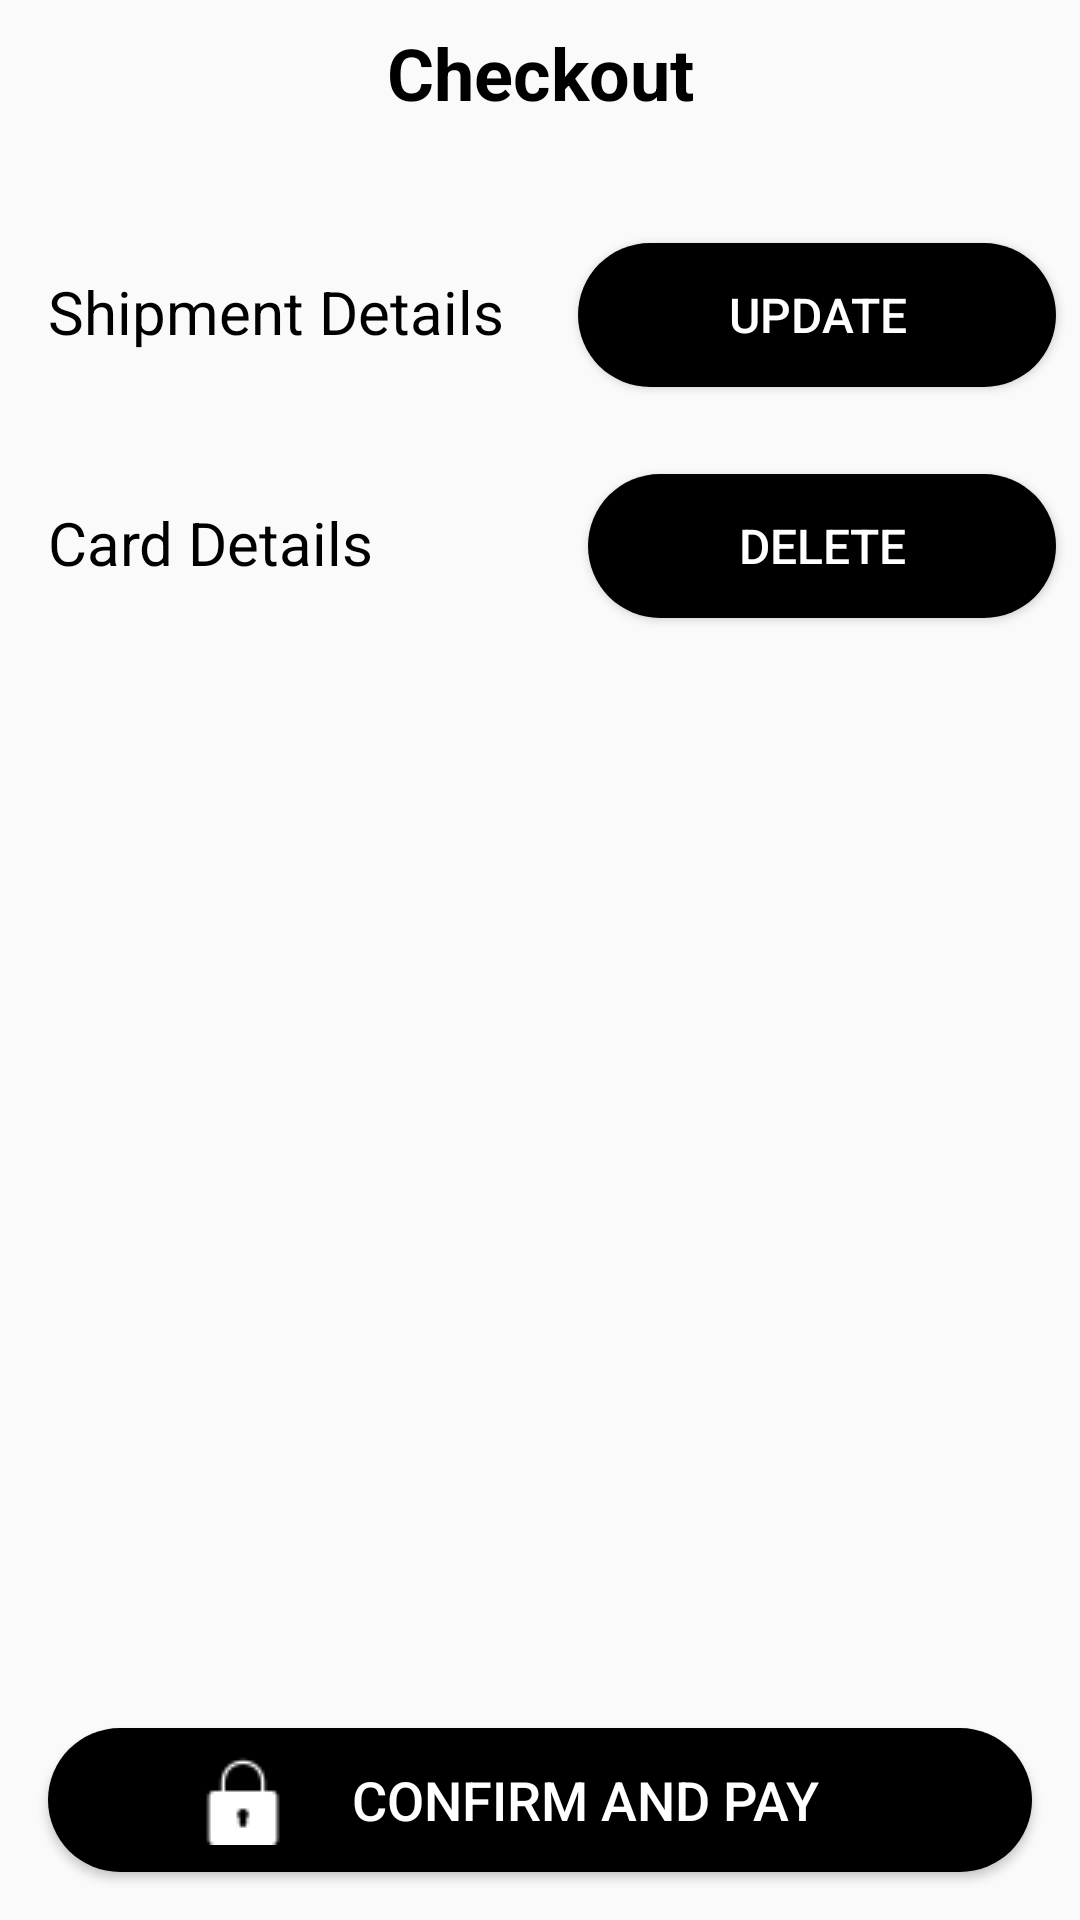

Reconstruct the res/layout file that produces this screen, plus the resources it refers to.
<!-- AndroidManifest.xml: application theme AppTheme -->
<!-- res/layout/activity_checkout.xml -->
<?xml version="1.0" encoding="utf-8"?>
<androidx.constraintlayout.widget.ConstraintLayout xmlns:android="http://schemas.android.com/apk/res/android"
    xmlns:app="http://schemas.android.com/apk/res-auto"
    xmlns:tools="http://schemas.android.com/tools"
    android:layout_width="match_parent"
    android:layout_height="match_parent"
    android:background="@drawable/background_gaveen"
    tools:context=".Checkout">

    <TextView
        android:id="@+id/textView_checkout"
        android:layout_width="wrap_content"
        android:layout_height="wrap_content"
        android:layout_marginTop="8dp"
        android:layout_marginBottom="8dp"
        android:text="@string/textView_checkout"
        android:textAlignment="center"
        android:textColor="@color/colorPrimaryDark"
        android:textSize="24sp"
        android:textStyle="bold"
        app:layout_constraintBottom_toBottomOf="parent"
        app:layout_constraintEnd_toEndOf="parent"
        app:layout_constraintStart_toStartOf="parent"
        app:layout_constraintTop_toTopOf="parent"
        app:layout_constraintVertical_bias="0.0" />

    <TextView
        android:id="@+id/textView_checkout_buyinfo"
        android:layout_width="wrap_content"
        android:layout_height="wrap_content"
        android:layout_marginStart="16dp"
        android:layout_marginTop="50dp"
        android:layout_marginEnd="8dp"
        android:text="@string/textView_checkout_buyinfo"
        android:textColor="@color/colorPrimaryDark"
        android:textSize="20sp"
        app:layout_constraintEnd_toEndOf="parent"
        app:layout_constraintHorizontal_bias="0.0"
        app:layout_constraintStart_toStartOf="parent"
        app:layout_constraintTop_toBottomOf="@+id/textView_checkout" />

    <TextView
        android:id="@+id/textView_checkout_carddetails"
        android:layout_width="wrap_content"
        android:layout_height="wrap_content"
        android:layout_marginStart="16dp"
        android:layout_marginTop="50dp"
        android:layout_marginEnd="8dp"
        android:text="@string/textView_checkout_carddetails"
        android:textColor="@color/colorPrimaryDark"
        android:textSize="20sp"
        app:layout_constraintEnd_toEndOf="parent"
        app:layout_constraintHorizontal_bias="0.0"
        app:layout_constraintStart_toStartOf="parent"
        app:layout_constraintTop_toBottomOf="@+id/textView_checkout_buyinfo" />

    <Button
        android:id="@+id/button_checkout_update"
        android:layout_width="wrap_content"
        android:layout_height="wrap_content"
        android:layout_marginStart="8dp"
        android:layout_marginEnd="8dp"
        android:background="@drawable/buttons_gaveen"
        android:onClick="onClickUpdate"
        android:text="@string/button_checkout_update"
        android:textColor="@color/colorText"
        android:textSize="16sp"
        app:layout_constraintBottom_toBottomOf="@+id/textView_checkout_buyinfo"
        app:layout_constraintEnd_toEndOf="parent"
        app:layout_constraintHorizontal_bias="1.0"
        app:layout_constraintStart_toEndOf="@+id/textView_checkout_buyinfo"
        app:layout_constraintTop_toTopOf="@+id/textView_checkout_buyinfo"
        app:layout_constraintVertical_bias="0.458" />

    <Button
        android:id="@+id/button_checkout_delete"
        android:layout_width="wrap_content"
        android:layout_height="wrap_content"
        android:layout_marginStart="8dp"
        android:layout_marginEnd="8dp"
        android:background="@drawable/buttons_gaveen"
        android:text="@string/button_checkout_delete"
        android:textColor="@color/colorText"
        android:textSize="16sp"
        app:layout_constraintBottom_toBottomOf="@+id/textView_checkout_carddetails"
        app:layout_constraintEnd_toEndOf="parent"
        app:layout_constraintHorizontal_bias="1.0"
        app:layout_constraintStart_toEndOf="@+id/textView_checkout_carddetails"
        app:layout_constraintTop_toTopOf="@+id/textView_checkout_carddetails"
        app:layout_constraintVertical_bias="0.458" />

    <Button
        android:id="@+id/button_checkout_confirmpay"
        android:layout_width="0dp"
        android:layout_height="wrap_content"
        android:layout_marginStart="16dp"
        android:layout_marginEnd="16dp"
        android:layout_marginBottom="16dp"
        android:background="@drawable/buttons_gaveen"
        android:drawableLeft="@drawable/lock_gaveen"
        android:onClick="onClickConfirmPay"
        android:text="@string/button_checkout_confirmpay"
        android:textColor="@color/colorText"
        android:textSize="18sp"
        app:layout_constraintBottom_toBottomOf="parent"
        app:layout_constraintEnd_toEndOf="parent"
        app:layout_constraintStart_toStartOf="parent" />

</androidx.constraintlayout.widget.ConstraintLayout>
<!-- resources referenced by this layout -->
<resources>
  <color name="colorPrimaryDark">#000000</color>
  <color name="colorText">#FFFFFF</color>
  <!-- drawable buttons_gaveen (drawable) -->
  <?xml version="1.0" encoding="utf-8"?>
  <shape xmlns:android="http://schemas.android.com/apk/res/android">
      <corners android:radius="40dp"></corners>
      <padding android:bottom="4dp" android:left="50dp" android:right="50dp"
          android:top="4dp"/>
      <solid android:color="@color/colorPrimaryDark"/>
  
  </shape>
  <!-- drawable lock_gaveen: png bitmap (drawable, 396 bytes) -->
  <string name="button_checkout_confirmpay">Confirm and Pay</string>
  <string name="button_checkout_delete">Delete</string>
  <string name="button_checkout_update">Update</string>
  <string name="textView_checkout">Checkout</string>
  <string name="textView_checkout_buyinfo">Shipment Details</string>
  <string name="textView_checkout_carddetails">Card Details</string>
  <style name="AppTheme" parent="Theme.AppCompat.Light.NoActionBar">
          
          <item name="colorPrimary">@color/colorPrimary</item>
          <item name="colorPrimaryDark">@color/colorPrimaryDark</item>
          <item name="colorAccent">@color/colorAccent</item>
      </style>
  <color name="colorPrimary">#008577</color>
  <color name="colorAccent">#B9E4DF</color>
</resources>
